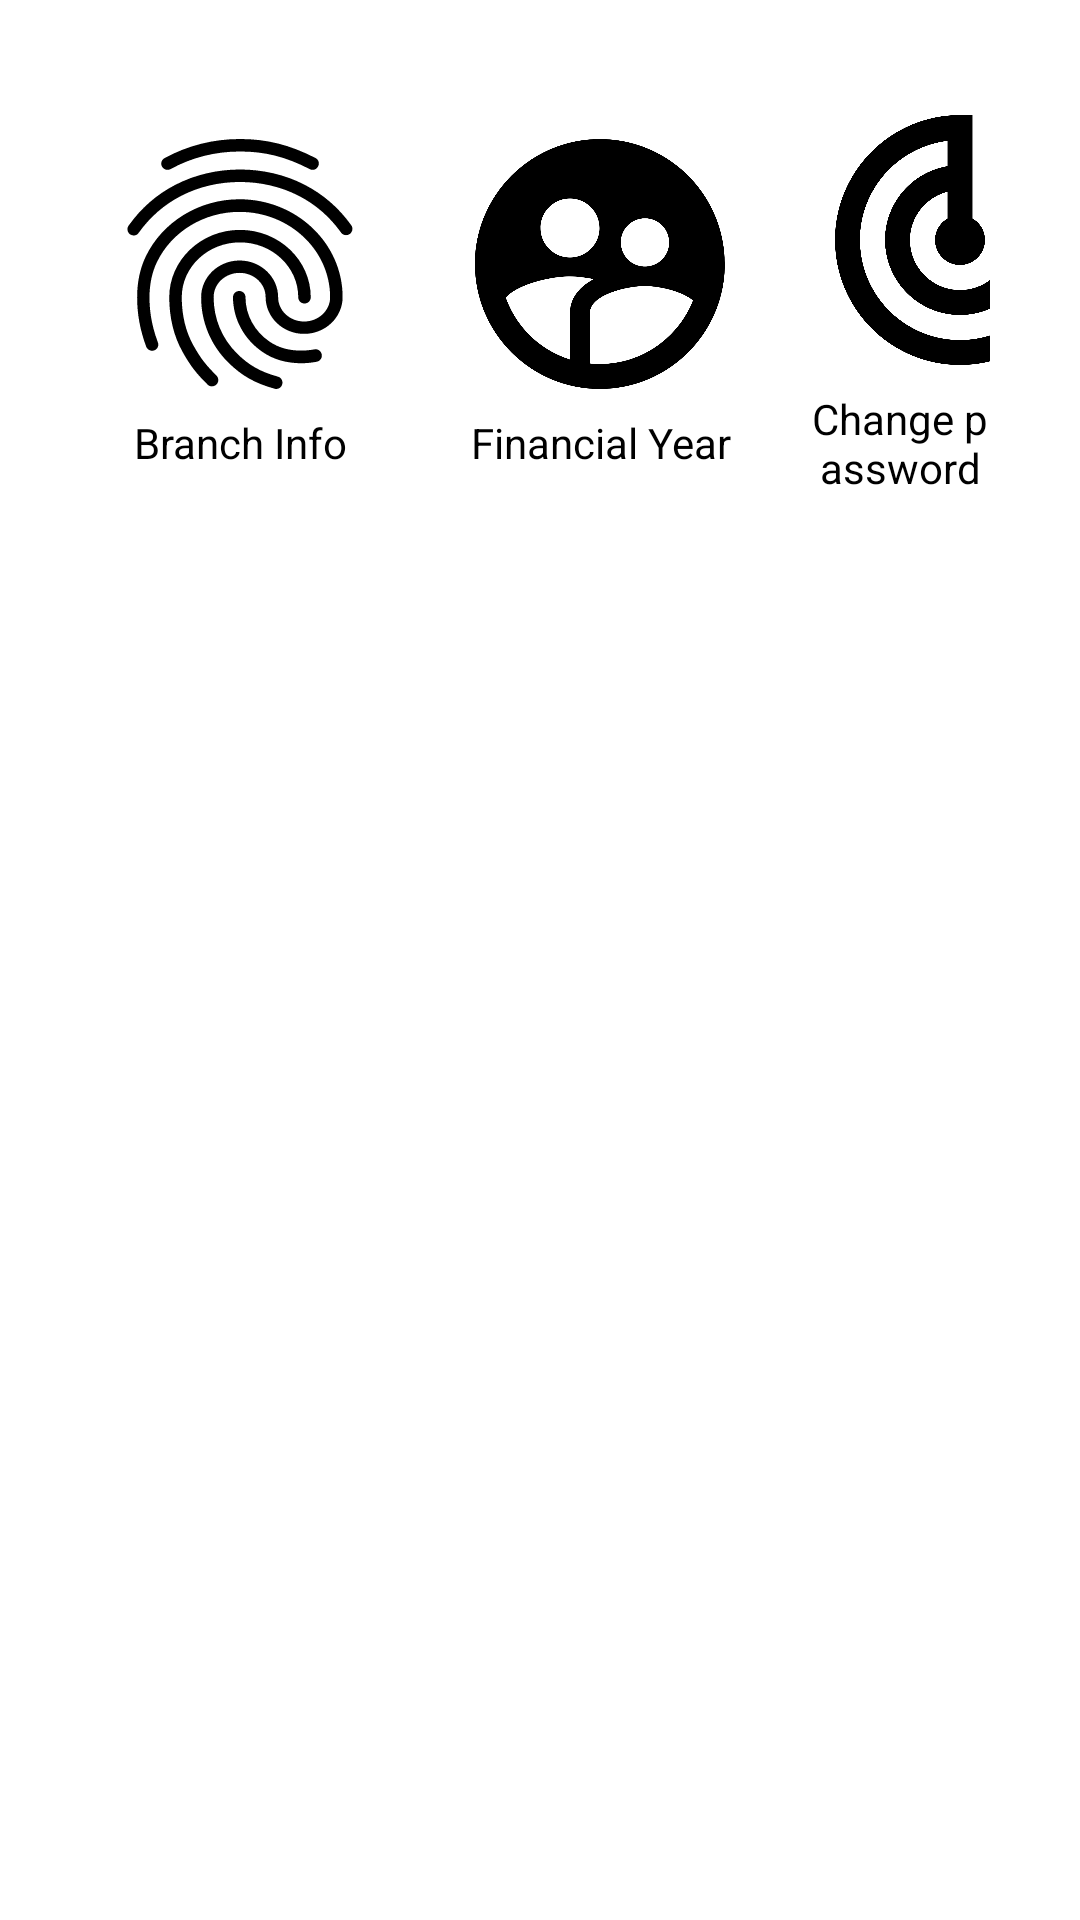

Android layout source for this screen:
<!-- AndroidManifest.xml: application theme Theme.Login_page -->
<!-- res/layout/fragment_settings_frag.xml -->
<?xml version="1.0" encoding="utf-8"?>
<FrameLayout xmlns:android="http://schemas.android.com/apk/res/android"
    xmlns:tools="http://schemas.android.com/tools"
    android:layout_width="match_parent"
    android:layout_height="match_parent"
    tools:context=".settings_frag">

    
    <LinearLayout
        android:layout_width="match_parent"
        android:layout_height="wrap_content"
        android:layout_margin="20dp"
        android:gravity="center"
        android:orientation="horizontal">

        <LinearLayout
            android:id="@+id/branch"
            android:layout_width="wrap_content"
            android:layout_height="wrap_content"
      android:padding="10dp"
            android:orientation="vertical">

            <ImageView
                android:layout_width="100dp"
                android:layout_height="100dp"
                android:src="@drawable/ic_baseline_fingerprint_24"

                />

            <TextView
                android:layout_width="match_parent"
                android:layout_height="wrap_content"
                android:text="Branch Info"
                android:textColor="#000000"
                android:autoSizeMaxTextSize="20sp"
                android:autoSizeMinTextSize="5sp"
                android:autoSizeStepGranularity="1sp"
                android:autoSizeTextType="uniform"
                android:gravity="center"
                />
        </LinearLayout>
        <LinearLayout
            android:id="@+id/financial"
            android:layout_width="wrap_content"
            android:layout_height="wrap_content"
            android:padding="10dp"
            android:orientation="vertical">

            <ImageView
                android:layout_width="100dp"
                android:layout_height="100dp"
                android:src="@drawable/ic_baseline_supervised_user_circle_24" />

            <TextView
                android:layout_width="match_parent"
                android:layout_height="wrap_content"
                android:text="Financial Year"
                android:textColor="#000000"
                android:autoSizeMaxTextSize="20sp"
                android:autoSizeMinTextSize="5sp"
                android:autoSizeStepGranularity="1sp"
                android:autoSizeTextType="uniform"
                android:gravity="center"
                />
        </LinearLayout>
        <LinearLayout
            android:layout_width="wrap_content"
            android:layout_height="wrap_content"
            android:padding="10dp"
            android:orientation="vertical">

            <ImageView
                android:layout_width="100dp"
                android:layout_height="100dp"

                android:src="@drawable/ic_baseline_track_changes_24" />

            <TextView
                android:layout_width="match_parent"
                android:layout_height="wrap_content"
                android:text="Change password"
                android:textColor="#000000"
                android:autoSizeMaxTextSize="20sp"
                android:autoSizeMinTextSize="5sp"
                android:autoSizeStepGranularity="1sp"
                android:autoSizeTextType="uniform"
                android:gravity="center"
                />
        </LinearLayout>


    </LinearLayout>


</FrameLayout>
<!-- resources referenced by this layout -->
<resources>
  <!-- drawable ic_baseline_fingerprint_24: vector/xml drawable (drawable, 2351 chars, omitted) -->
  <!-- drawable ic_baseline_supervised_user_circle_24 (drawable) -->
  <vector xmlns:android="http://schemas.android.com/apk/res/android"
      android:width="24dp"
      android:height="24dp"
      android:viewportWidth="24"
      android:viewportHeight="24"
      >
    <path
        android:fillColor="@color/black"
        android:pathData="M11.99,2c-5.52,0 -10,4.48 -10,10s4.48,10 10,10 10,-4.48 10,-10 -4.48,-10 -10,-10zM15.6,8.34c1.07,0 1.93,0.86 1.93,1.93 0,1.07 -0.86,1.93 -1.93,1.93 -1.07,0 -1.93,-0.86 -1.93,-1.93 -0.01,-1.07 0.86,-1.93 1.93,-1.93zM9.6,6.76c1.3,0 2.36,1.06 2.36,2.36 0,1.3 -1.06,2.36 -2.36,2.36s-2.36,-1.06 -2.36,-2.36c0,-1.31 1.05,-2.36 2.36,-2.36zM9.6,15.89v3.75c-2.4,-0.75 -4.3,-2.6 -5.14,-4.96 1.05,-1.12 3.67,-1.69 5.14,-1.69 0.53,0 1.2,0.08 1.9,0.22 -1.64,0.87 -1.9,2.02 -1.9,2.68zM11.99,20c-0.27,0 -0.53,-0.01 -0.79,-0.04v-4.07c0,-1.42 2.94,-2.13 4.4,-2.13 1.07,0 2.92,0.39 3.84,1.15 -1.17,2.97 -4.06,5.09 -7.45,5.09z"/>
  </vector>
  <!-- drawable ic_baseline_track_changes_24 (drawable) -->
  <vector xmlns:android="http://schemas.android.com/apk/res/android"
      android:width="24dp"
      android:height="24dp"
      android:viewportWidth="24"
      android:viewportHeight="24"
      >
    <path
        android:fillColor="@color/black"
        android:pathData="M19.07,4.93l-1.41,1.41C19.1,7.79 20,9.79 20,12c0,4.42 -3.58,8 -8,8s-8,-3.58 -8,-8c0,-4.08 3.05,-7.44 7,-7.93v2.02C8.16,6.57 6,9.03 6,12c0,3.31 2.69,6 6,6s6,-2.69 6,-6c0,-1.66 -0.67,-3.16 -1.76,-4.24l-1.41,1.41C15.55,9.9 16,10.9 16,12c0,2.21 -1.79,4 -4,4s-4,-1.79 -4,-4c0,-1.86 1.28,-3.41 3,-3.86v2.14c-0.6,0.35 -1,0.98 -1,1.72 0,1.1 0.9,2 2,2s2,-0.9 2,-2c0,-0.74 -0.4,-1.38 -1,-1.72V2h-1C6.48,2 2,6.48 2,12s4.48,10 10,10 10,-4.48 10,-10c0,-2.76 -1.12,-5.26 -2.93,-7.07z"/>
  </vector>
  <style name="Theme.Login_page" parent="Theme.MaterialComponents.DayNight.NoActionBar">
          
          <item name="colorPrimary">@color/purple_500</item>
          <item name="colorPrimaryVariant">@color/purple_700</item>
          <item name="colorOnPrimary">@color/white</item>
          
          <item name="colorSecondary">@color/teal_200</item>
          <item name="colorSecondaryVariant">@color/teal_700</item>
          <item name="colorOnSecondary">@color/black</item>
          <item name="android:textColorSecondary">@color/white</item>
          
          <item name="android:statusBarColor" tools:targetApi="l">?attr/colorPrimaryVariant</item>
          
      </style>
  <!-- not gathered from this repository: default colours our renderer supplied (Android Studio template values) -->
  <color name="purple_500">#FF6200EE</color>
  <color name="purple_700">#FF3700B3</color>
  <color name="teal_200">#FF03DAC5</color>
  <color name="teal_700">#FF018786</color>
  <color name="black">#FF000000</color>
  <color name="white">#FFFFFFFF</color>
</resources>
